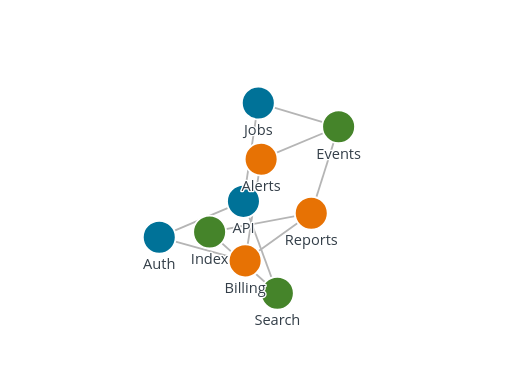
t = 0.00 s
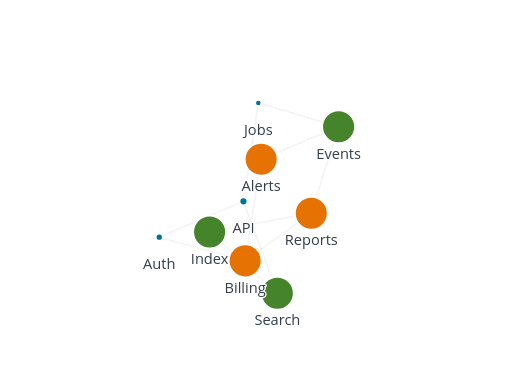
t = 0.23 s
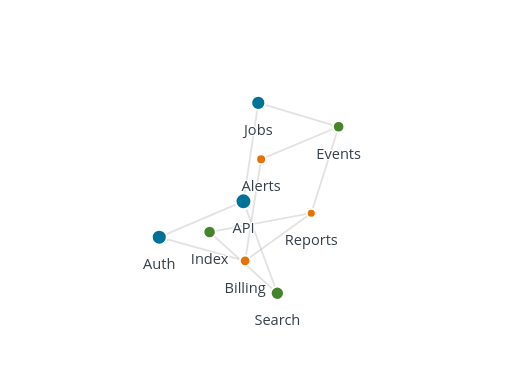
t = 0.45 s
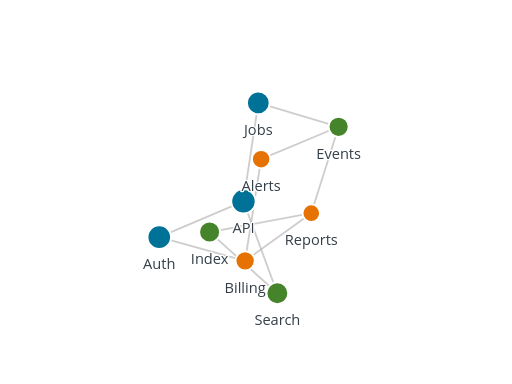
t = 0.70 s
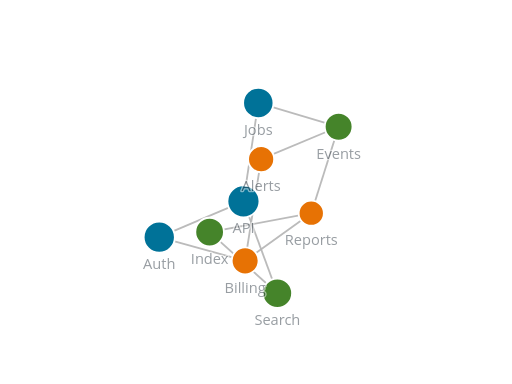
t = 0.93 s
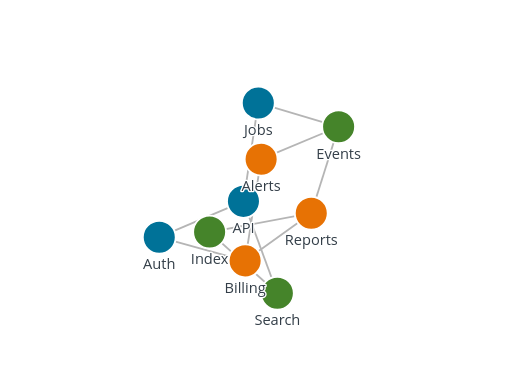
t = 1.15 s

The animated SVG that drew these frames (rendered in a browser with its animation timeline set to each time). Animation: 29 SMIL elements (animate=29); one cycle of 1.15 s.

<?xml version="1.0" encoding="UTF-8"?>
<svg xmlns="http://www.w3.org/2000/svg" id="force-network" data-pattern-id="d3-pattern-force-network" role="img" viewBox="0 0 560 420" font-family="Open Sans, Arial, sans-serif" aria-labelledby="force-network-title force-network-desc"><title id="force-network-title">Force network</title><desc id="force-network-desc">D3 force simulation showing clustered topology.</desc><g stroke="#b5b5b5" stroke-width="2"><line x1="266.26537904706606" y1="220.22004562246164" x2="174.1882362638149" y2="259.4163185725375" opacity="1"><animate attributeName="opacity" from="0" to="1" dur="0.9s" begin="0.1s" fill="freeze"></animate></line><line x1="266.26537904706606" y1="220.22004562246164" x2="282.5080850403921" y2="112.5754439206181" opacity="1"><animate attributeName="opacity" from="0" to="1" dur="0.9s" begin="0.1s" fill="freeze"></animate></line><line x1="266.26537904706606" y1="220.22004562246164" x2="303.35144369761616" y2="320.71140067060395" opacity="1"><animate attributeName="opacity" from="0" to="1" dur="0.9s" begin="0.1s" fill="freeze"></animate></line><line x1="174.1882362638149" y1="259.4163185725375" x2="268.1056043821579" y2="285.3161509370273" opacity="1"><animate attributeName="opacity" from="0" to="1" dur="0.9s" begin="0.1s" fill="freeze"></animate></line><line x1="282.5080850403921" y1="112.5754439206181" x2="370.36983184355387" y2="138.6509905917007" opacity="1"><animate attributeName="opacity" from="0" to="1" dur="0.9s" begin="0.1s" fill="freeze"></animate></line><line x1="303.35144369761616" y1="320.71140067060395" x2="229.25883534945723" y2="253.83714675386474" opacity="1"><animate attributeName="opacity" from="0" to="1" dur="0.9s" begin="0.1s" fill="freeze"></animate></line><line x1="370.36983184355387" y1="138.6509905917007" x2="340.4441976888719" y2="233.16738547182962" opacity="1"><animate attributeName="opacity" from="0" to="1" dur="0.9s" begin="0.1s" fill="freeze"></animate></line><line x1="268.1056043821579" y1="285.3161509370273" x2="340.4441976888719" y2="233.16738547182962" opacity="1"><animate attributeName="opacity" from="0" to="1" dur="0.9s" begin="0.1s" fill="freeze"></animate></line><line x1="285.6023052773654" y1="174.12538112520645" x2="370.36983184355387" y2="138.6509905917007" opacity="1"><animate attributeName="opacity" from="0" to="1" dur="0.9s" begin="0.1s" fill="freeze"></animate></line><line x1="285.6023052773654" y1="174.12538112520645" x2="268.1056043821579" y2="285.3161509370273" opacity="1"><animate attributeName="opacity" from="0" to="1" dur="0.9s" begin="0.1s" fill="freeze"></animate></line><line x1="229.25883534945723" y1="253.83714675386474" x2="340.4441976888719" y2="233.16738547182962" opacity="1"><animate attributeName="opacity" from="0" to="1" dur="0.9s" begin="0.1s" fill="freeze"></animate></line></g><g><g transform="translate(266.26537904706606,220.22004562246164)"><circle fill="#007298" stroke="#fff" stroke-width="2" r="18"><animate attributeName="r" from="3" to="18" dur="0.8s" begin="0.15s" fill="freeze"></animate></circle><text class="mark-label" text-anchor="middle" dy="35" opacity="1" style="fill: rgb(51, 62, 72); paint-order: stroke; stroke: rgb(255, 255, 255); stroke-width: 3; stroke-linejoin: round;">API<animate attributeName="opacity" from="0" to="1" dur="0.45s" begin="0.7s" fill="freeze"></animate></text></g><g transform="translate(174.1882362638149,259.4163185725375)"><circle fill="#007298" stroke="#fff" stroke-width="2" r="18"><animate attributeName="r" from="3" to="18" dur="0.8s" begin="0.175s" fill="freeze"></animate></circle><text class="mark-label" text-anchor="middle" dy="35" opacity="1" style="fill: rgb(51, 62, 72); paint-order: stroke; stroke: rgb(255, 255, 255); stroke-width: 3; stroke-linejoin: round;">Auth<animate attributeName="opacity" from="0" to="1" dur="0.45s" begin="0.7s" fill="freeze"></animate></text></g><g transform="translate(282.5080850403921,112.5754439206181)"><circle fill="#007298" stroke="#fff" stroke-width="2" r="18"><animate attributeName="r" from="3" to="18" dur="0.8s" begin="0.2s" fill="freeze"></animate></circle><text class="mark-label" text-anchor="middle" dy="35" opacity="1" style="fill: rgb(51, 62, 72); paint-order: stroke; stroke: rgb(255, 255, 255); stroke-width: 3; stroke-linejoin: round;">Jobs<animate attributeName="opacity" from="0" to="1" dur="0.45s" begin="0.7s" fill="freeze"></animate></text></g><g transform="translate(303.35144369761616,320.71140067060395)"><circle fill="#45842a" stroke="#fff" stroke-width="2" r="18"><animate attributeName="r" from="3" to="18" dur="0.8s" begin="0.225s" fill="freeze"></animate></circle><text class="mark-label" text-anchor="middle" dy="35" opacity="1" style="fill: rgb(51, 62, 72); paint-order: stroke; stroke: rgb(255, 255, 255); stroke-width: 3; stroke-linejoin: round;">Search<animate attributeName="opacity" from="0" to="1" dur="0.45s" begin="0.7s" fill="freeze"></animate></text></g><g transform="translate(229.25883534945723,253.83714675386474)"><circle fill="#45842a" stroke="#fff" stroke-width="2" r="18"><animate attributeName="r" from="3" to="18" dur="0.8s" begin="0.25s" fill="freeze"></animate></circle><text class="mark-label" text-anchor="middle" dy="35" opacity="1" style="fill: rgb(51, 62, 72); paint-order: stroke; stroke: rgb(255, 255, 255); stroke-width: 3; stroke-linejoin: round;">Index<animate attributeName="opacity" from="0" to="1" dur="0.45s" begin="0.7s" fill="freeze"></animate></text></g><g transform="translate(370.36983184355387,138.6509905917007)"><circle fill="#45842a" stroke="#fff" stroke-width="2" r="18"><animate attributeName="r" from="3" to="18" dur="0.8s" begin="0.275s" fill="freeze"></animate></circle><text class="mark-label" text-anchor="middle" dy="35" opacity="1" style="fill: rgb(51, 62, 72); paint-order: stroke; stroke: rgb(255, 255, 255); stroke-width: 3; stroke-linejoin: round;">Events<animate attributeName="opacity" from="0" to="1" dur="0.45s" begin="0.7s" fill="freeze"></animate></text></g><g transform="translate(268.1056043821579,285.3161509370273)"><circle fill="#e77204" stroke="#fff" stroke-width="2" r="18"><animate attributeName="r" from="3" to="18" dur="0.8s" begin="0.30000000000000004s" fill="freeze"></animate></circle><text class="mark-label" text-anchor="middle" dy="35" opacity="1" style="fill: rgb(51, 62, 72); paint-order: stroke; stroke: rgb(255, 255, 255); stroke-width: 3; stroke-linejoin: round;">Billing<animate attributeName="opacity" from="0" to="1" dur="0.45s" begin="0.7s" fill="freeze"></animate></text></g><g transform="translate(285.6023052773654,174.12538112520645)"><circle fill="#e77204" stroke="#fff" stroke-width="2" r="18"><animate attributeName="r" from="3" to="18" dur="0.8s" begin="0.325s" fill="freeze"></animate></circle><text class="mark-label" text-anchor="middle" dy="35" opacity="1" style="fill: rgb(51, 62, 72); paint-order: stroke; stroke: rgb(255, 255, 255); stroke-width: 3; stroke-linejoin: round;">Alerts<animate attributeName="opacity" from="0" to="1" dur="0.45s" begin="0.7s" fill="freeze"></animate></text></g><g transform="translate(340.4441976888719,233.16738547182962)"><circle fill="#e77204" stroke="#fff" stroke-width="2" r="18"><animate attributeName="r" from="3" to="18" dur="0.8s" begin="0.35s" fill="freeze"></animate></circle><text class="mark-label" text-anchor="middle" dy="35" opacity="1" style="fill: rgb(51, 62, 72); paint-order: stroke; stroke: rgb(255, 255, 255); stroke-width: 3; stroke-linejoin: round;">Reports<animate attributeName="opacity" from="0" to="1" dur="0.45s" begin="0.7s" fill="freeze"></animate></text></g></g></svg>
